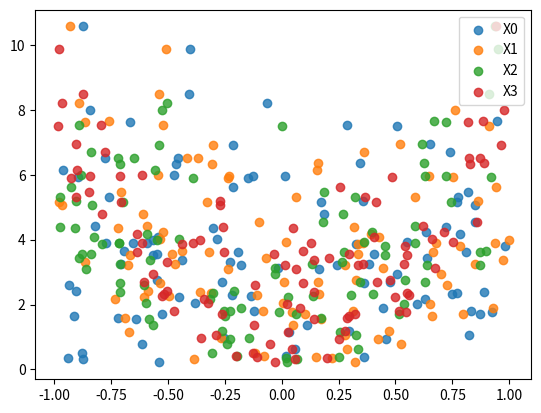

Python code for this plot:
import matplotlib.pyplot as plt
import numpy
import sys

D = 4
N = 100

X = numpy.array([numpy.random.uniform(-1, 1, N) for _ in range(D)]).T
#X = numpy.array([numpy.linspace(-1, 1, N) for _ in range(D)]).T
TWO_D = 2*numpy.array(range(D))

Y = numpy.matmul(numpy.multiply(X, X), TWO_D)

#print(X)
#print(numpy.multiply(X,X))
#print(TWO_D)
#print(Y)

#print(numpy.array(range(D)).T)
#print(X[:,1])

plt.scatter(X[:,0], Y, label="X0", alpha=0.8)
plt.scatter(X[:,1], Y, label="X1", alpha=0.8)
plt.scatter(X[:,2], Y, label="X2", alpha=0.8)
plt.scatter(X[:,3], Y, label="X3", alpha=0.8)
plt.legend(loc="upper right")
plt.show()
